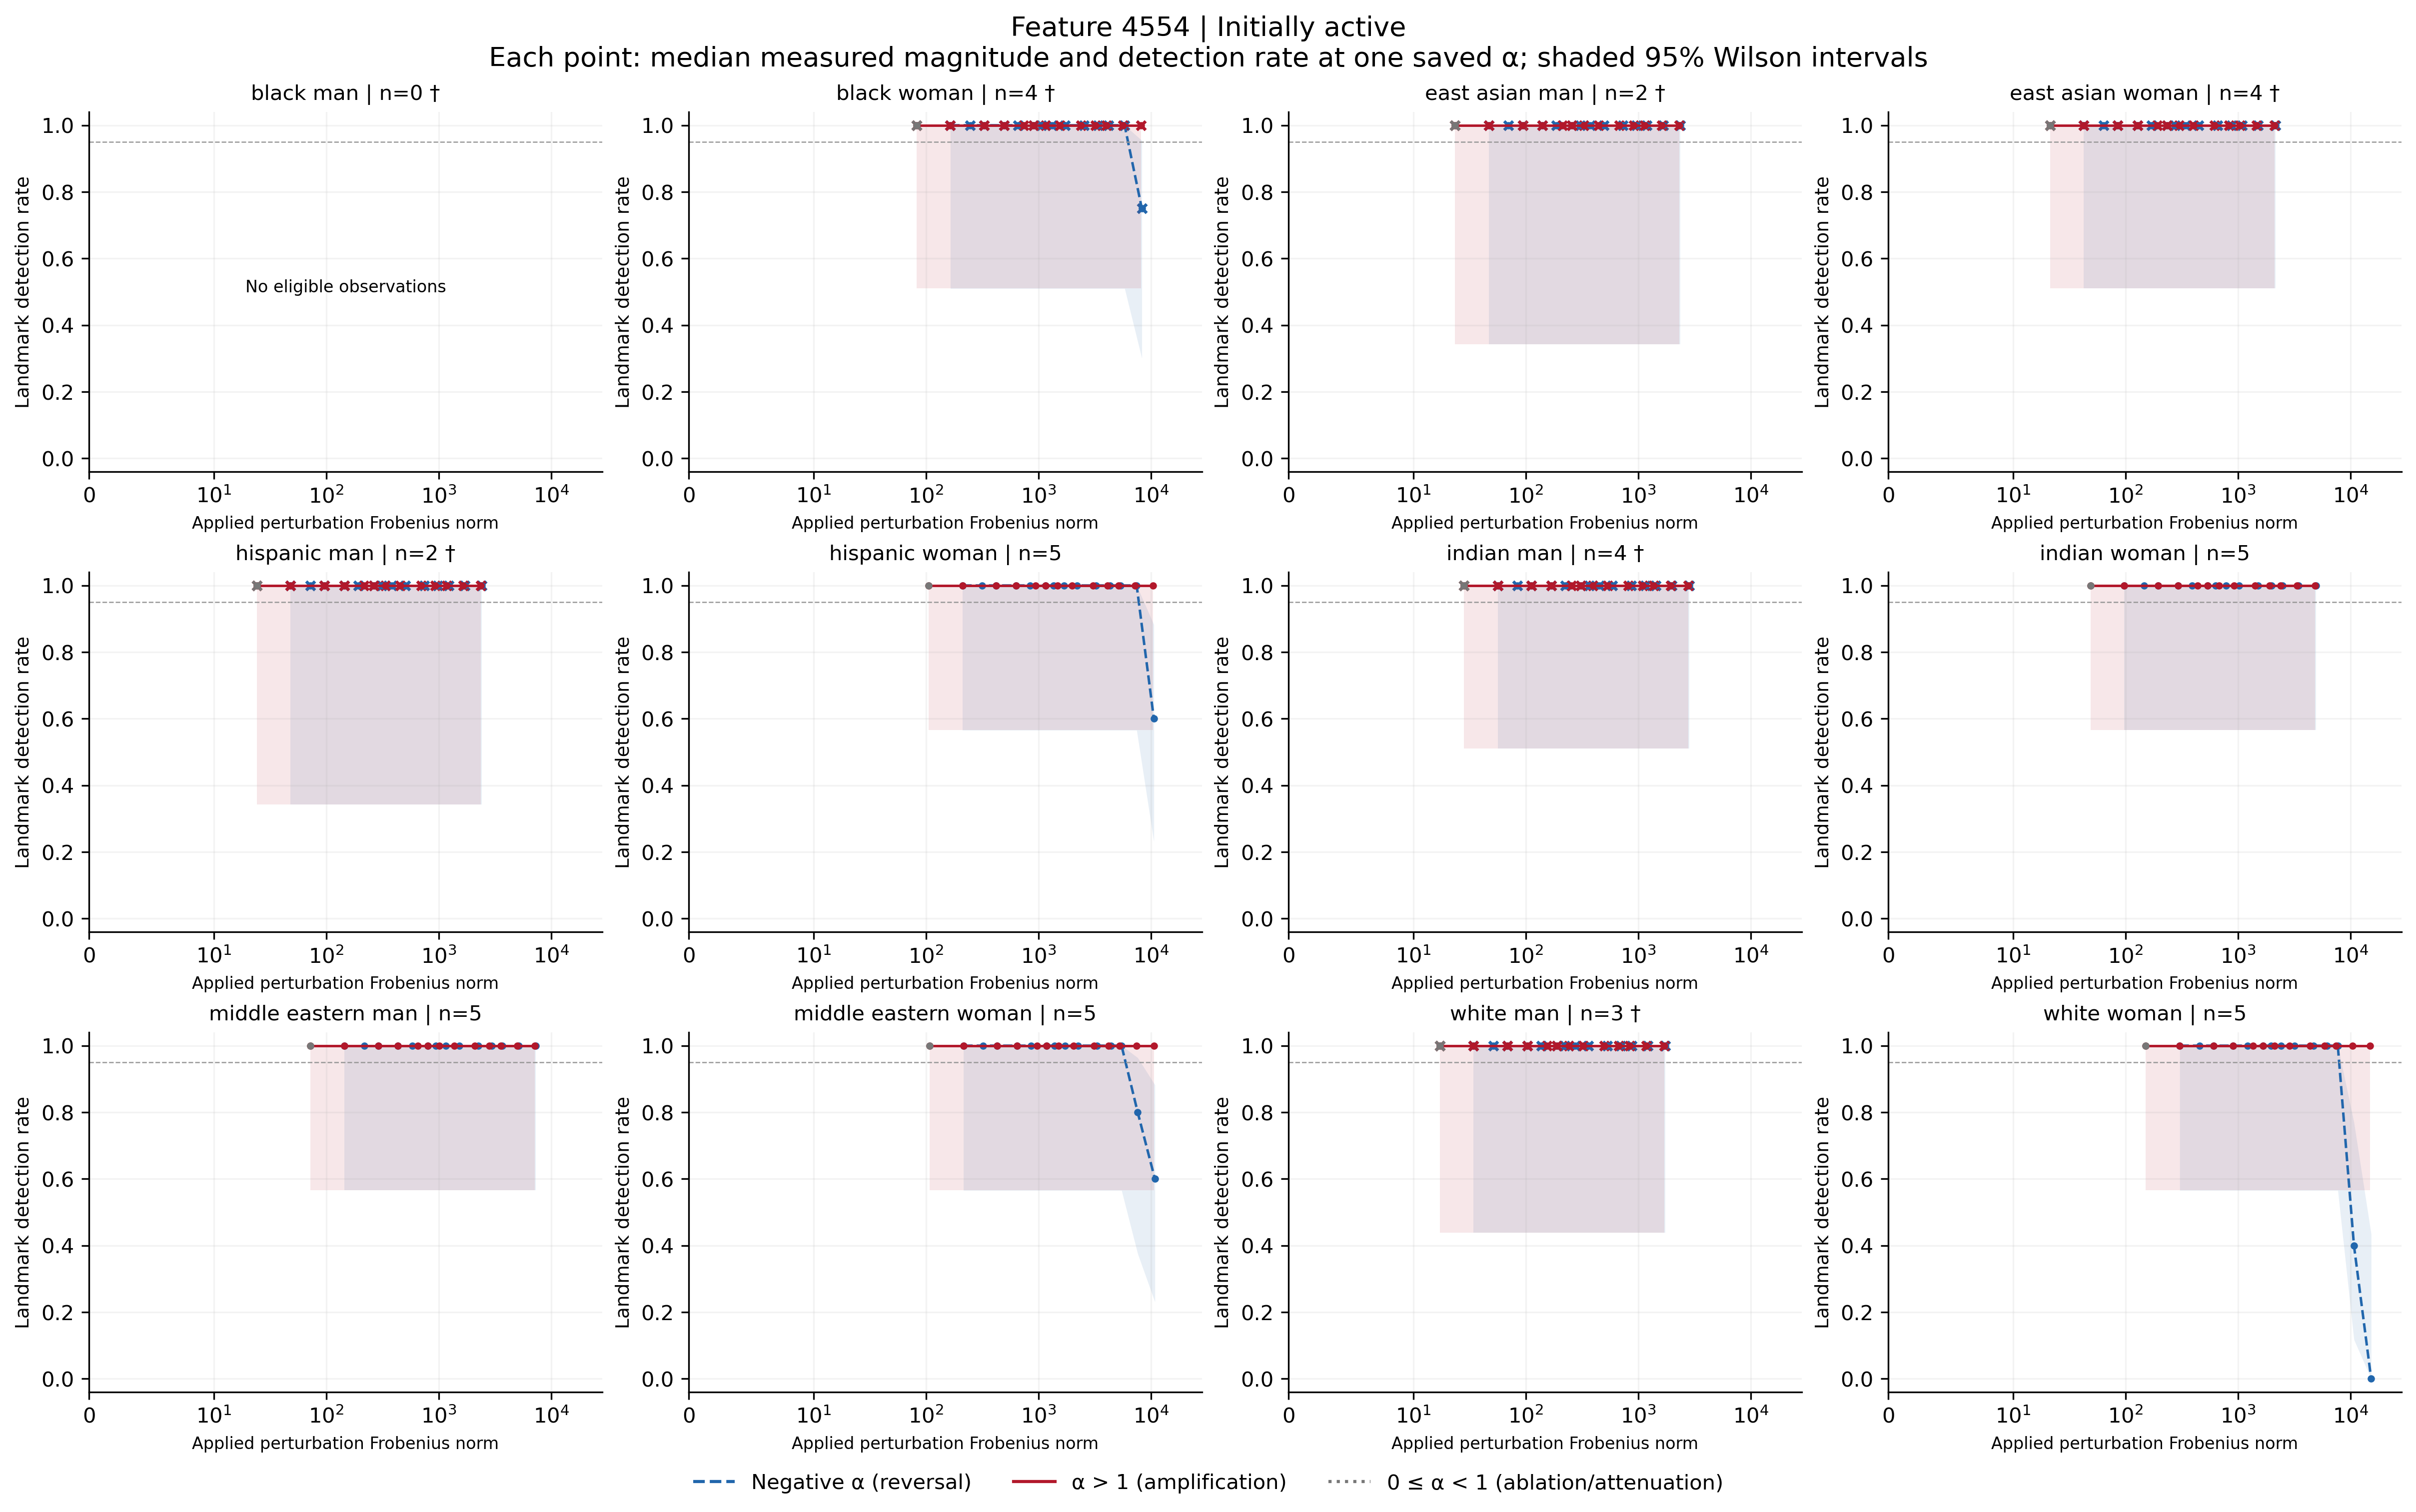

The data file committed next to this chart (first rows):
feature, group, cohort, alpha, n, seed_count, detected, detection_rate, ci_low, ci_high, ci_width, insufficient, status, median_delta_fro_applied, median_relative_delta_fro, branch
4554, black_man, active, -100, 0, 0, 0, , , , , True, no_eligible_observations, , , negative
4554, black_man, active, -70, 0, 0, 0, , , , , True, no_eligible_observations, , , negative
4554, black_man, active, -50, 0, 0, 0, , , , , True, no_eligible_observations, , , negative
4554, black_man, active, -40, 0, 0, 0, , , , , True, no_eligible_observations, , , negative
4554, black_man, active, -30, 0, 0, 0, , , , , True, no_eligible_observations, , , negative
4554, black_man, active, -20, 0, 0, 0, , , , , True, no_eligible_observations, , , negative
4554, black_man, active, -15, 0, 0, 0, , , , , True, no_eligible_observations, , , negative
4554, black_man, active, -12, 0, 0, 0, , , , , True, no_eligible_observations, , , negative
4554, black_man, active, -10, 0, 0, 0, , , , , True, no_eligible_observations, , , negative
4554, black_man, active, -7, 0, 0, 0, , , , , True, no_eligible_observations, , , negative
4554, black_man, active, -5, 0, 0, 0, , , , , True, no_eligible_observations, , , negative
4554, black_man, active, -3, 0, 0, 0, , , , , True, no_eligible_observations, , , negative
4554, black_man, active, -2, 0, 0, 0, , , , , True, no_eligible_observations, , , negative
4554, black_man, active, -1, 0, 0, 0, , , , , True, no_eligible_observations, , , negative
4554, black_man, active, 0, 0, 0, 0, , , , , True, no_eligible_observations, , , attenuation_or_ablation
4554, black_man, active, 1, 0, 0, 0, , , , , True, no_eligible_observations, , , baseline
4554, black_man, active, 2, 0, 0, 0, , , , , True, no_eligible_observations, , , positive
4554, black_man, active, 3, 0, 0, 0, , , , , True, no_eligible_observations, , , positive
4554, black_man, active, 5, 0, 0, 0, , , , , True, no_eligible_observations, , , positive
4554, black_man, active, 7, 0, 0, 0, , , , , True, no_eligible_observations, , , positive
4554, black_man, active, 10, 0, 0, 0, , , , , True, no_eligible_observations, , , positive
4554, black_man, active, 12, 0, 0, 0, , , , , True, no_eligible_observations, , , positive
4554, black_man, active, 15, 0, 0, 0, , , , , True, no_eligible_observations, , , positive
4554, black_man, active, 20, 0, 0, 0, , , , , True, no_eligible_observations, , , positive
4554, black_man, active, 30, 0, 0, 0, , , , , True, no_eligible_observations, , , positive
4554, black_man, active, 40, 0, 0, 0, , , , , True, no_eligible_observations, , , positive
4554, black_man, active, 50, 0, 0, 0, , , , , True, no_eligible_observations, , , positive
4554, black_man, active, 70, 0, 0, 0, , , , , True, no_eligible_observations, , , positive
4554, black_man, active, 100, 0, 0, 0, , , , , True, no_eligible_observations, , , positive
4554, black_woman, active, -100, 4, 4, 3, 0.75, 0.3006, 0.9544, 0.6538, True, insufficient_observations, 8298, 2.757, negative
4554, black_woman, active, -70, 4, 4, 4, 1.0, 0.5101, 1.0, 0.4899, True, insufficient_observations, 5833, 1.938, negative
4554, black_woman, active, -50, 4, 4, 4, 1.0, 0.5101, 1.0, 0.4899, True, insufficient_observations, 4190, 1.392, negative
4554, black_woman, active, -40, 4, 4, 4, 1.0, 0.5101, 1.0, 0.4899, True, insufficient_observations, 3368, 1.119, negative
4554, black_woman, active, -30, 4, 4, 4, 1.0, 0.5101, 1.0, 0.4899, True, insufficient_observations, 2547, 0.8462, negative
4554, black_woman, active, -20, 4, 4, 4, 1.0, 0.5101, 1.0, 0.4899, True, insufficient_observations, 1725, 0.5732, negative
4554, black_woman, active, -15, 4, 4, 4, 1.0, 0.5101, 1.0, 0.4899, True, insufficient_observations, 1314, 0.4367, negative
4554, black_woman, active, -12, 4, 4, 4, 1.0, 0.5101, 1.0, 0.4899, True, insufficient_observations, 1068, 0.3548, negative
4554, black_woman, active, -10, 4, 4, 4, 1.0, 0.5101, 1.0, 0.4899, True, insufficient_observations, 903.7, 0.3003, negative
4554, black_woman, active, -7, 4, 4, 4, 1.0, 0.5101, 1.0, 0.4899, True, insufficient_observations, 657.2, 0.2184, negative
4554, black_woman, active, -5, 4, 4, 4, 1.0, 0.5101, 1.0, 0.4899, True, insufficient_observations, 492.9, 0.1638, negative
4554, black_woman, active, -3, 4, 4, 4, 1.0, 0.5101, 1.0, 0.4899, True, insufficient_observations, 328.6, 0.1092, negative
4554, black_woman, active, -2, 4, 4, 4, 1.0, 0.5101, 1.0, 0.4899, True, insufficient_observations, 246.5, 0.08189, negative
4554, black_woman, active, -1, 4, 4, 4, 1.0, 0.5101, 1.0, 0.4899, True, insufficient_observations, 164.3, 0.05459, negative
4554, black_woman, active, 0, 4, 4, 4, 1.0, 0.5101, 1.0, 0.4899, True, insufficient_observations, 82.16, 0.0273, attenuation_or_ablation
4554, black_woman, active, 1, 4, 4, 4, 1.0, 0.5101, 1.0, 0.4899, True, insufficient_observations, 0.0, 0.0, baseline
4554, black_woman, active, 2, 4, 4, 4, 1.0, 0.5101, 1.0, 0.4899, True, insufficient_observations, 82.16, 0.0273, positive
4554, black_woman, active, 3, 4, 4, 4, 1.0, 0.5101, 1.0, 0.4899, True, insufficient_observations, 164.3, 0.05459, positive
4554, black_woman, active, 5, 4, 4, 4, 1.0, 0.5101, 1.0, 0.4899, True, insufficient_observations, 328.6, 0.1092, positive
4554, black_woman, active, 7, 4, 4, 4, 1.0, 0.5101, 1.0, 0.4899, True, insufficient_observations, 492.9, 0.1638, positive
4554, black_woman, active, 10, 4, 4, 4, 1.0, 0.5101, 1.0, 0.4899, True, insufficient_observations, 739.4, 0.2457, positive
4554, black_woman, active, 12, 4, 4, 4, 1.0, 0.5101, 1.0, 0.4899, True, insufficient_observations, 903.7, 0.3003, positive
4554, black_woman, active, 15, 4, 4, 4, 1.0, 0.5101, 1.0, 0.4899, True, insufficient_observations, 1150, 0.3821, positive
4554, black_woman, active, 20, 4, 4, 4, 1.0, 0.5101, 1.0, 0.4899, True, insufficient_observations, 1561, 0.5186, positive
4554, black_woman, active, 30, 4, 4, 4, 1.0, 0.5101, 1.0, 0.4899, True, insufficient_observations, 2383, 0.7916, positive
4554, black_woman, active, 40, 4, 4, 4, 1.0, 0.5101, 1.0, 0.4899, True, insufficient_observations, 3204, 1.065, positive
4554, black_woman, active, 50, 4, 4, 4, 1.0, 0.5101, 1.0, 0.4899, True, insufficient_observations, 4026, 1.338, positive
4554, black_woman, active, 70, 4, 4, 4, 1.0, 0.5101, 1.0, 0.4899, True, insufficient_observations, 5669, 1.883, positive
4554, black_woman, active, 100, 4, 4, 4, 1.0, 0.5101, 1.0, 0.4899, True, insufficient_observations, 8133, 2.702, positive
4554, east_asian_man, active, -100, 2, 2, 2, 1.0, 0.3424, 1.0, 0.6576, True, insufficient_observations, 2366, 0.8267, negative
4554, east_asian_man, active, -70, 2, 2, 2, 1.0, 0.3424, 1.0, 0.6576, True, insufficient_observations, 1663, 0.5811, negative
... 288 more rows
